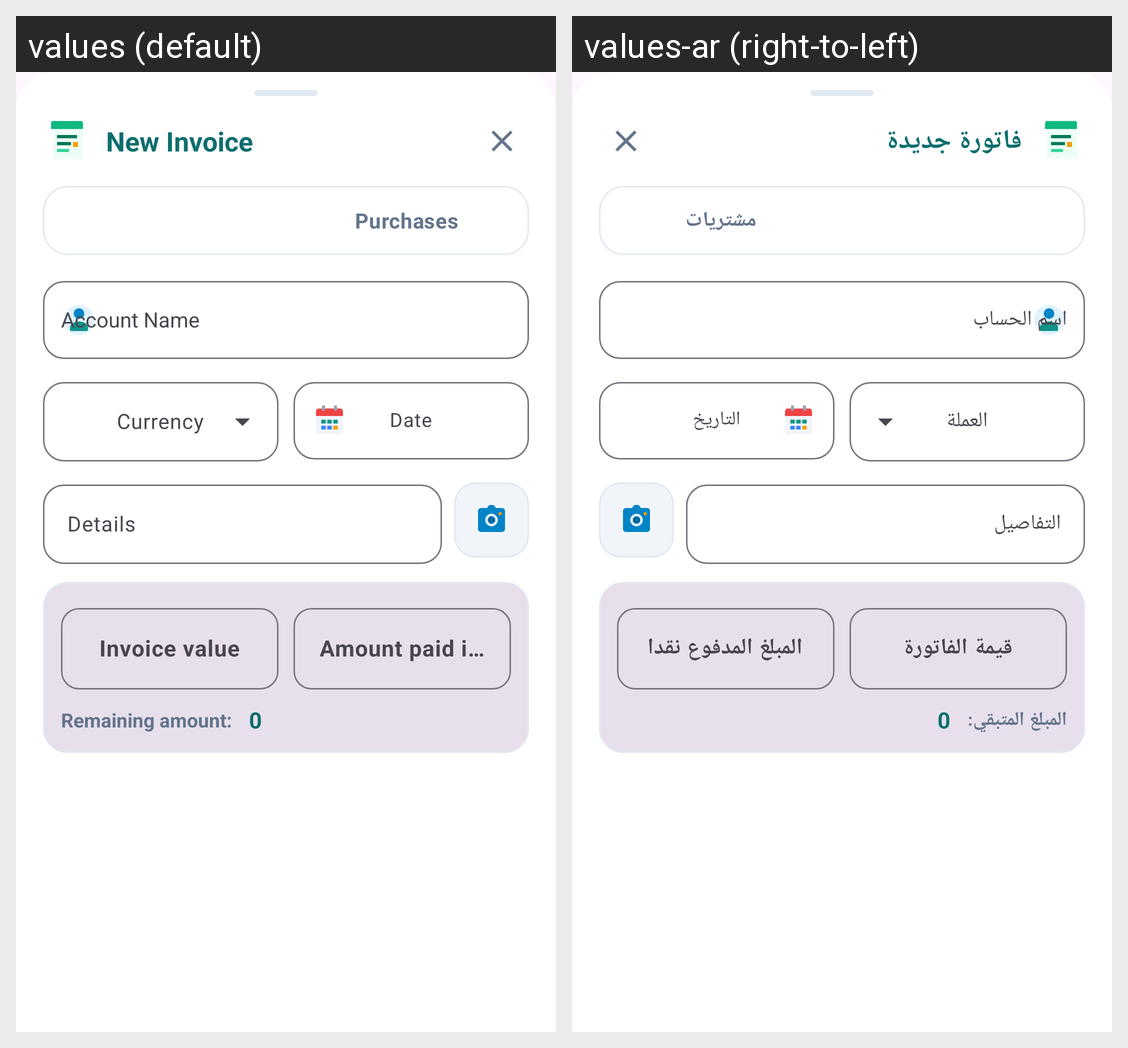

The same Android screen rendered under two of its app's locales, left to right. List the strings drawn on it with the default value and each locale's translation.
Android screen res/layout/dialog_new_invoice.xml rendered under 2 locales, left to right: values (default), values-ar (right-to-left). Device: Nexus 5 (rendered at 1080×1920; each locale shown at half size, 540×960, under a caption strip naming it); theme Theme.Daftree.
Strings drawn on this screen, with the default value and each locale's value (text and hints the layout hard-codes, and strings that could not be matched under every locale, appear in the picture but are not listed):

new_invoice_tit
  values: New Invoice
  values-ar: فاتورة جديدة

ar_text_7_2
  values: Purchases
  values-ar: مشتريات

date
  values: Date
  values-ar: التاريخ

details
  values: Details
  values-ar: التفاصيل

invoce_value
  values: Invoice value
  values-ar: قيمة الفاتورة

amount_pay
  values: Amount paid in cash
  values-ar: المبلغ المدفوع نقدا

remaining_remain
  values: Remaining amount: 
  values-ar: المبلغ المتبقي:
